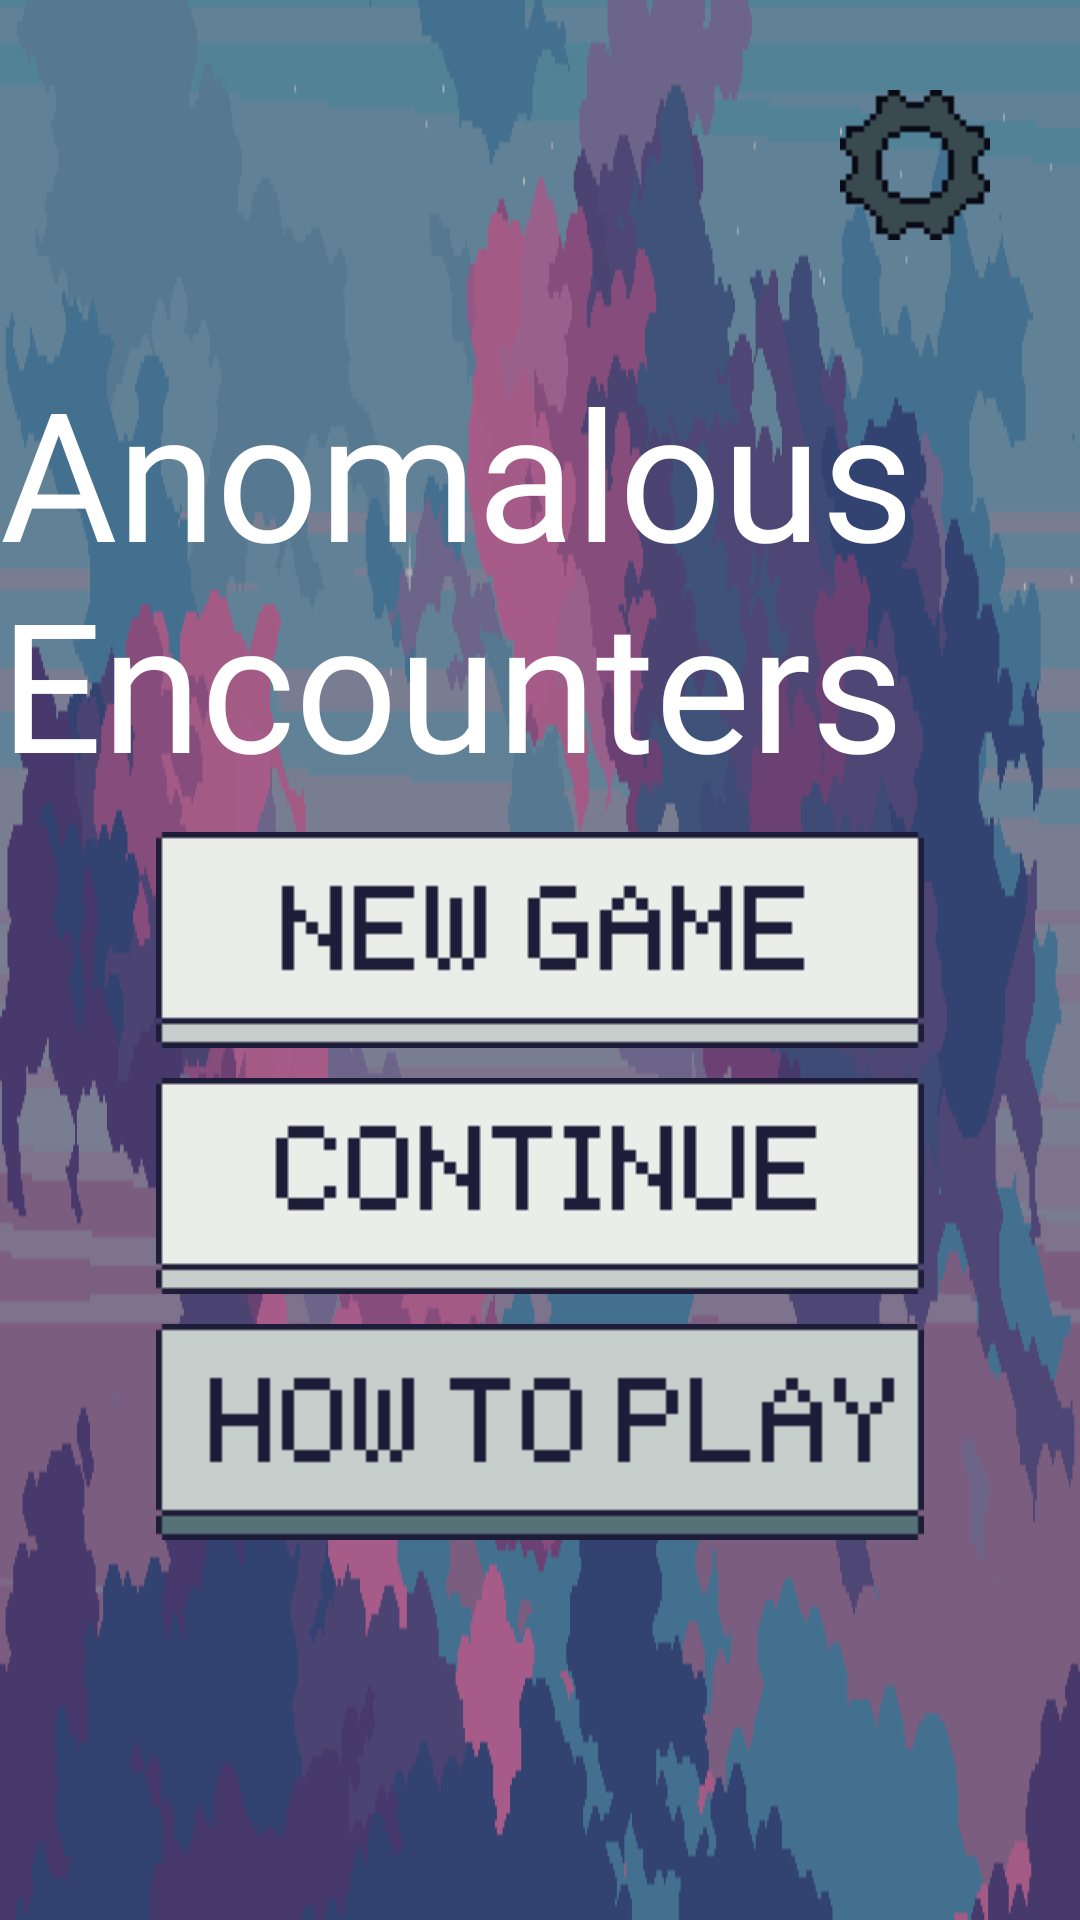

Write the Android layout XML for this screen, with the resource values it uses.
<!-- AndroidManifest.xml: application theme Theme.AnomalousEncounters -->
<!-- res/layout/activity_main.xml -->
<?xml version="1.0" encoding="utf-8"?>
<androidx.constraintlayout.widget.ConstraintLayout xmlns:android="http://schemas.android.com/apk/res/android"
    xmlns:app="http://schemas.android.com/apk/res-auto"
    xmlns:tools="http://schemas.android.com/tools"
    android:id="@+id/main"
    android:layout_width="match_parent"
    android:layout_height="match_parent"
    android:background="@drawable/game_sky"
    tools:context=".MainActivity">

    <androidx.constraintlayout.widget.ConstraintLayout
        android:layout_width="match_parent"
        android:layout_height="match_parent">

        <ImageView
            android:id="@+id/settings_icon"
            android:layout_width="wrap_content"
            android:layout_height="wrap_content"
            android:layout_marginTop="30dp"
            android:layout_marginEnd="30dp"
            app:layout_constraintEnd_toEndOf="parent"
            app:layout_constraintTop_toTopOf="parent"
            app:srcCompat="@drawable/settings_gear" />
    </androidx.constraintlayout.widget.ConstraintLayout>

    <LinearLayout
        android:layout_width="wrap_content"
        android:layout_height="wrap_content"
        android:gravity="center_horizontal"
        android:orientation="vertical"
        app:layout_constraintBottom_toBottomOf="parent"
        app:layout_constraintEnd_toEndOf="parent"
        app:layout_constraintHorizontal_bias="0.5"
        app:layout_constraintStart_toStartOf="parent"
        app:layout_constraintTop_toTopOf="parent"
        app:layout_constraintVertical_bias="0.5">

        <TextView
            android:layout_width="wrap_content"
            android:layout_height="wrap_content"
            android:fontFamily="@font/pixeltype"
            android:paddingBottom="10dp"
            android:text="@string/anomalous_encounters"
            android:textColor="@color/white"
            android:textSize="60sp" />

        <ImageView
            android:id="@+id/startButton"
            android:layout_width="wrap_content"
            android:layout_height="wrap_content"
            android:contentDescription="@string/start_button"
            android:paddingBottom="10dp"
            app:srcCompat="@drawable/start_new_game_btn" />

        <ImageView
            android:id="@+id/continueButton"
            android:layout_width="wrap_content"
            android:layout_height="wrap_content"
            android:contentDescription="@string/continue_button"
            android:paddingBottom="10dp"
            app:srcCompat="@drawable/continue_btn" />

        <ImageView
            android:id="@+id/howToPlayButton"
            android:layout_width="wrap_content"
            android:layout_height="wrap_content"
            android:contentDescription="@string/how_to_play_button"
            android:paddingBottom="10dp"
            app:srcCompat="@drawable/how_to_play_btn" />
    </LinearLayout>

</androidx.constraintlayout.widget.ConstraintLayout>
<!-- resources referenced by this layout -->
<resources>
  <color name="white">#FFFFFFFF</color>
  <!-- drawable continue_btn: png bitmap (drawable, 543 bytes) -->
  <!-- drawable game_sky: png bitmap (drawable, 27017 bytes) -->
  <!-- drawable how_to_play_btn: png bitmap (drawable, 544 bytes) -->
  <!-- drawable settings_gear: png bitmap (drawable, 332 bytes) -->
  <!-- drawable start_new_game_btn: png bitmap (drawable, 568 bytes) -->
  <string name="anomalous_encounters">Anomalous Encounters</string>
  <string name="continue_button">continue game button</string>
  <string name="how_to_play_button">how to play button</string>
  <string name="start_button">start button</string>
  <style name="Theme.AnomalousEncounters" parent="Base.Theme.AnomalousEncounters" />
  <style name="Base.Theme.AnomalousEncounters" parent="Theme.Material3.Dark.NoActionBar">
          
          
      </style>
</resources>
